Run: headless pygame with SDL's dummy video driver; simulated clock (each Clock.tick advances the game by its frame time, no real sleeping); random seed 0; keys injected as events and as key.get_pressed() state; no mouse input.
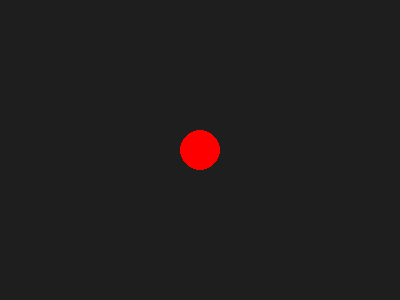
Frame 1 of 4 · flips 1–60 · no input
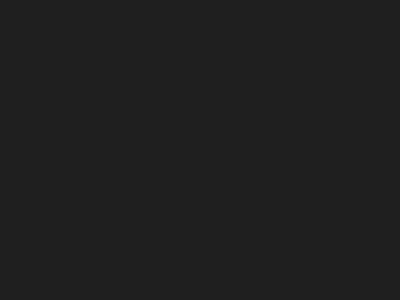
Frame 2 of 4 · flips 61–180 · tapped SPACE, RETURN · held RIGHT (→), D
Frame 3 of 4 · flips 181–300 · held DOWN (↓), S · screen unchanged from frame 2, image omitted
Frame 4 of 4 · flips 301–420 · held LEFT (←), A, UP (↑), W · screen same as frame 1, image omitted

The pygame program that drew these frames:

import pygame

pygame.init()
 
screen = pygame.display.set_mode((400, 300))

clock = pygame.time.Clock()
 
x, y = 200, 150

speed = 5

running = True
 
while running:

    for event in pygame.event.get():

        if event.type == pygame.QUIT:

            running = False
 
    keys = pygame.key.get_pressed()

    if keys[pygame.K_LEFT]:  x -= speed

    if keys[pygame.K_RIGHT]: x += speed

    if keys[pygame.K_UP]:    y -= speed

    if keys[pygame.K_DOWN]:  y += speed
 
    screen.fill((30, 30, 30))

    pygame.draw.circle(screen, (255, 0, 0), (x, y), 20)

    pygame.display.flip()

    clock.tick(60)
 
pygame.quit()

 
